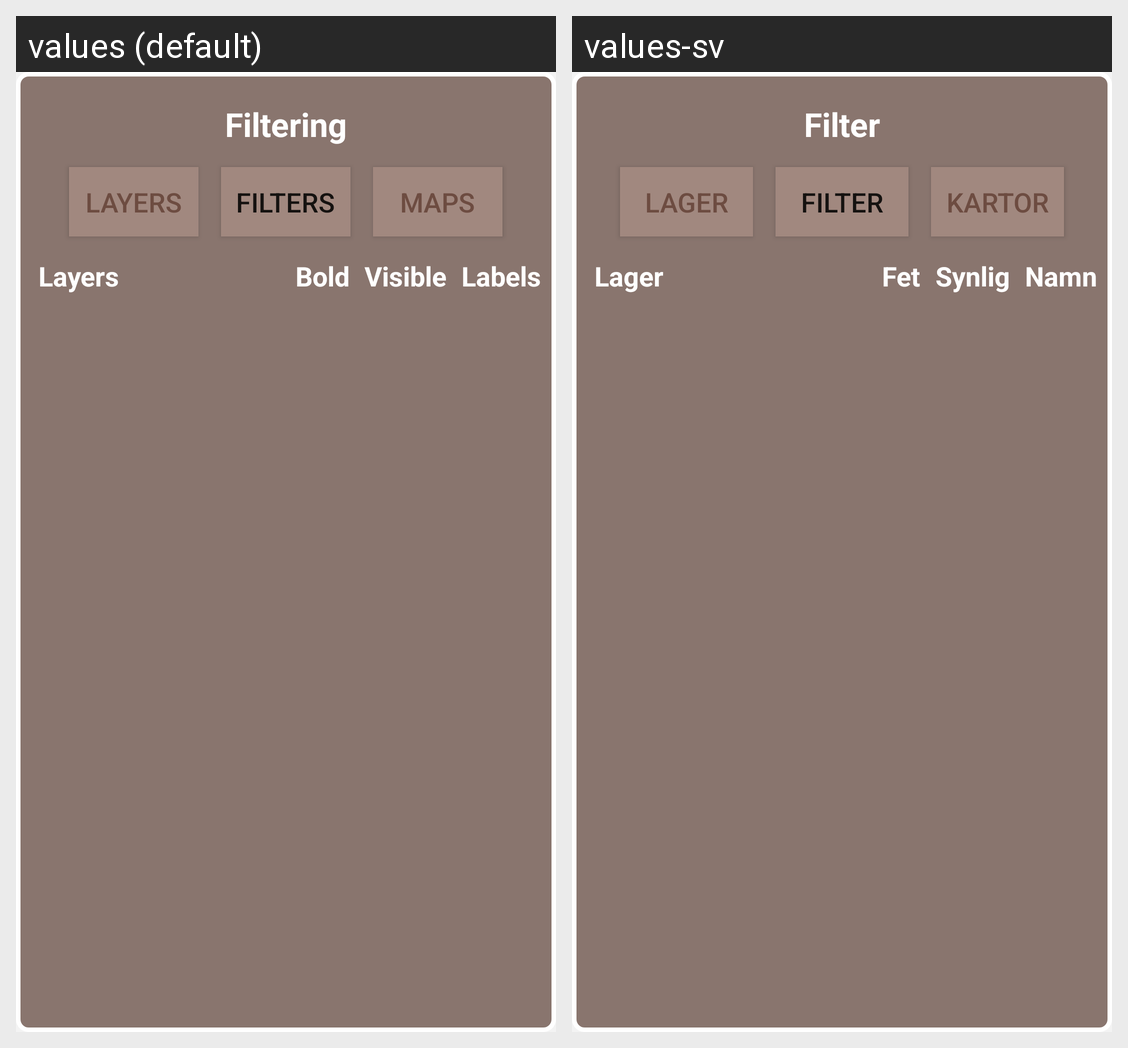

For this localized Android screen grid, give each drawn string resource with its value in every locale shown.
Android screen res/layout/layers_menu_pop.xml rendered under 2 locales, left to right: values (default), values-sv. Device: Nexus 5 (rendered at 1080×1920; each locale shown at half size, 540×960, under a caption strip naming it); theme AppTheme.
Strings drawn on this screen, with the default value and each locale's value (text and hints the layout hard-codes, and strings that could not be matched under every locale, appear in the picture but are not listed):

filtering
  values: Filtering
  values-sv: Filter

layers
  values: Layers
  values-sv: Lager

filters
  values: Filters
  values-sv: Filter

backgrounds
  values: Maps
  values-sv: Kartor

fet
  values: Bold
  values-sv: Fet

visible
  values: Visible
  values-sv: Synlig

show_labels
  values: Labels
  values-sv: Namn
